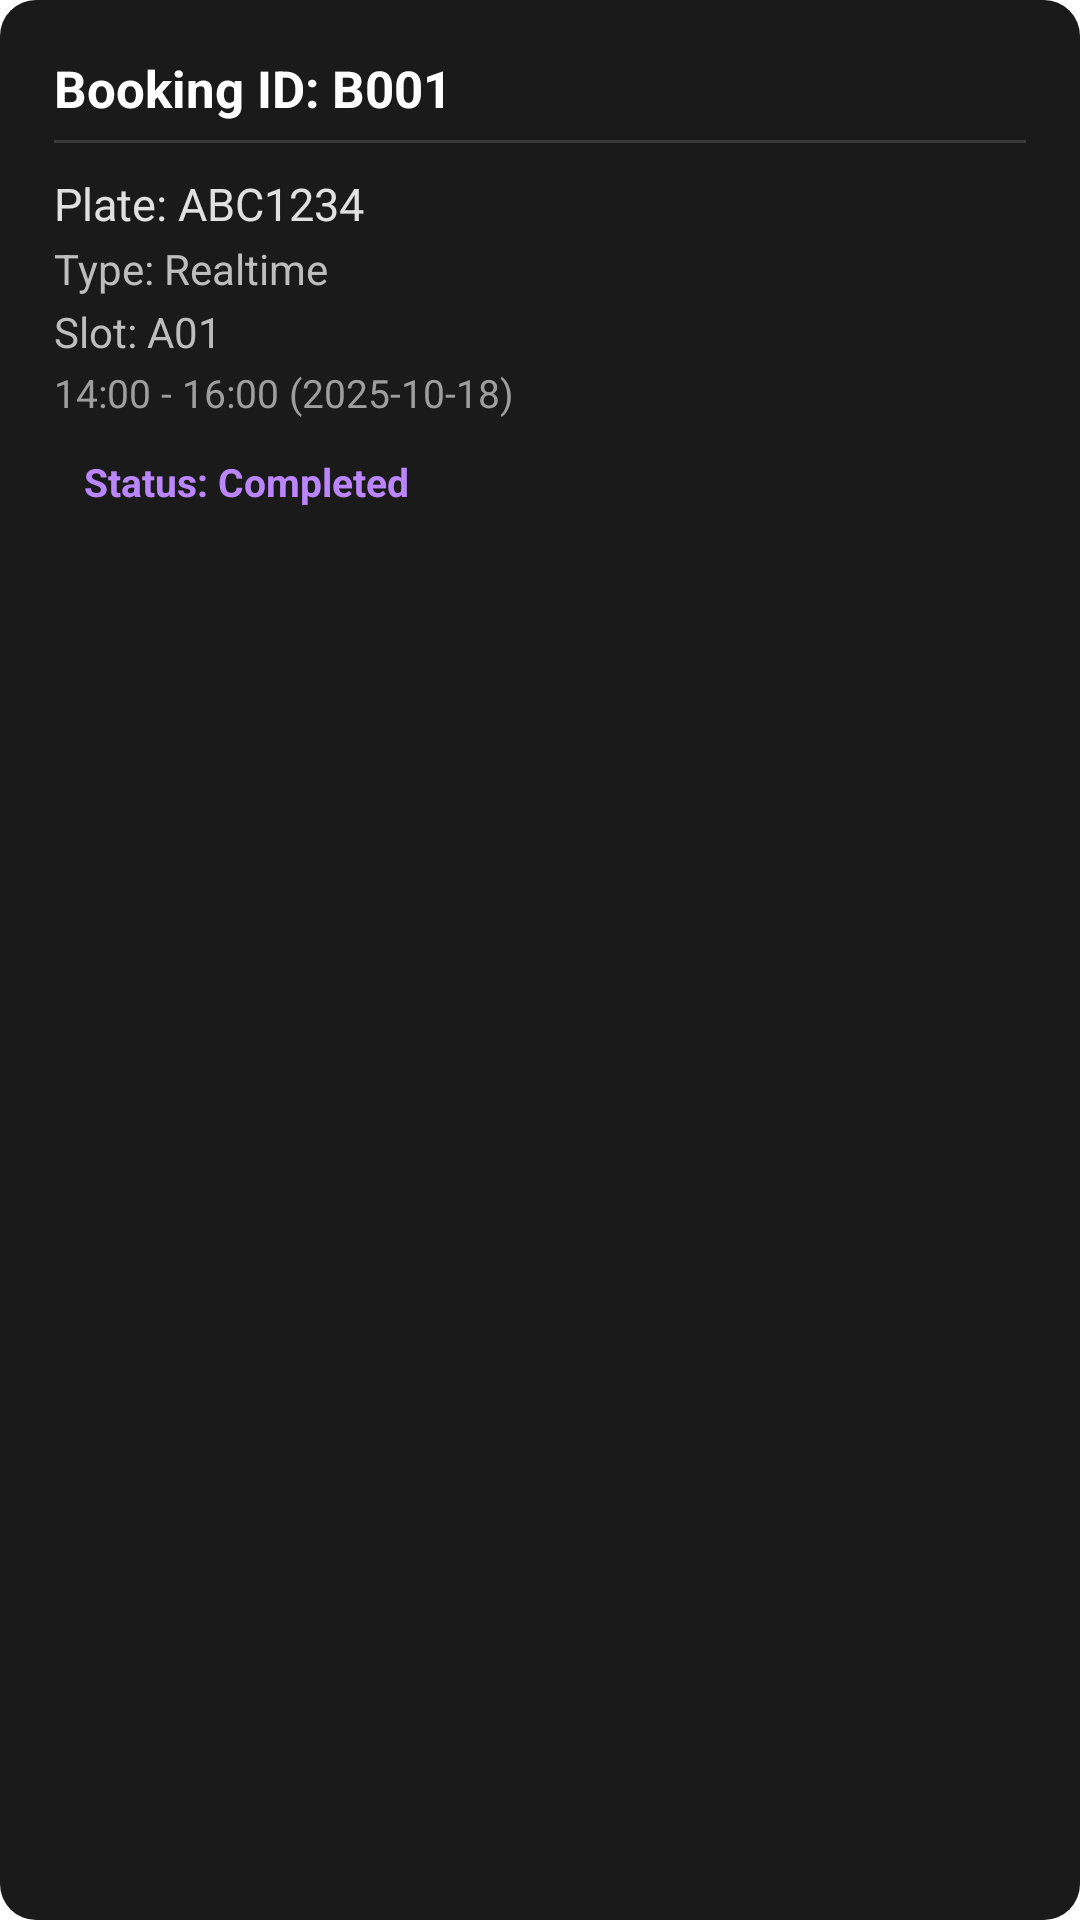

Android layout source for this screen:
<!-- AndroidManifest.xml: application theme Theme.ParkMate -->
<!-- res/layout/admin_item_bookings.xml -->
<?xml version="1.0" encoding="utf-8"?>
<LinearLayout xmlns:android="http://schemas.android.com/apk/res/android"
    android:layout_width="match_parent"
    android:layout_height="wrap_content"
    android:orientation="vertical"
    android:background="@drawable/rounded_card_background"
    android:padding="18dp"
    android:layout_marginBottom="12dp"
    android:elevation="6dp">

    
    <TextView
        android:id="@+id/textBookingId"
        android:layout_width="wrap_content"
        android:layout_height="wrap_content"
        android:text="Booking ID: B001"
        android:textColor="#FFFFFF"
        android:textStyle="bold"
        android:textSize="17sp" />

    
    <View
        android:layout_width="match_parent"
        android:layout_height="1dp"
        android:layout_marginTop="6dp"
        android:layout_marginBottom="8dp"
        android:background="#22FFFFFF" />

    
    <TextView
        android:id="@+id/textPlateNumber"
        android:layout_width="wrap_content"
        android:layout_height="wrap_content"
        android:text="Plate: ABC1234"
        android:textColor="#E0E0E0"
        android:textSize="15sp"
        android:layout_marginTop="2dp" />

    
    <TextView
        android:id="@+id/textBookingType"
        android:layout_width="wrap_content"
        android:layout_height="wrap_content"
        android:text="Type: Realtime"
        android:textColor="#BDBDBD"
        android:textSize="14sp"
        android:layout_marginTop="2dp" />

    
    <TextView
        android:id="@+id/textSlot"
        android:layout_width="wrap_content"
        android:layout_height="wrap_content"
        android:text="Slot: A01"
        android:textColor="#BDBDBD"
        android:textSize="14sp"
        android:layout_marginTop="2dp" />

    
    <TextView
        android:id="@+id/textTime"
        android:layout_width="wrap_content"
        android:layout_height="wrap_content"
        android:text="14:00 - 16:00 (2025-10-18)"
        android:textColor="#9E9E9E"
        android:textSize="13sp"
        android:layout_marginTop="2dp" />

    
    <TextView
        android:id="@+id/textStatus"
        android:layout_width="wrap_content"
        android:layout_height="wrap_content"
        android:text="Status: Completed"
        android:textColor="#BB86FC"
        android:textStyle="bold"
        android:textSize="13sp"
        android:paddingHorizontal="10dp"
        android:paddingVertical="4dp"
        android:layout_marginTop="8dp"
        android:layout_marginBottom="8dp"
        android:layout_gravity="start" />

    
    <Button
        android:id="@+id/btnSendNotification"
        android:layout_width="match_parent"
        android:layout_height="42dp"
        android:text="Send Overstay Alert"
        android:textStyle="bold"
        android:textAllCaps="false"
        android:backgroundTint="#E91E63"
        android:textColor="#FFFFFF"
        android:layout_marginTop="6dp"
        android:layout_marginBottom="4dp"
        android:visibility="invisible" /> 
</LinearLayout>
<!-- resources referenced by this layout -->
<resources>
  <!-- drawable rounded_card_background (drawable) -->
  <?xml version="1.0" encoding="utf-8"?>
  <shape xmlns:android="http://schemas.android.com/apk/res/android"
      android:shape="rectangle">
  
      
      <solid android:color="#1A1A1A" />
  
      
      <corners android:radius="12dp" />
  
  </shape>
</resources>
